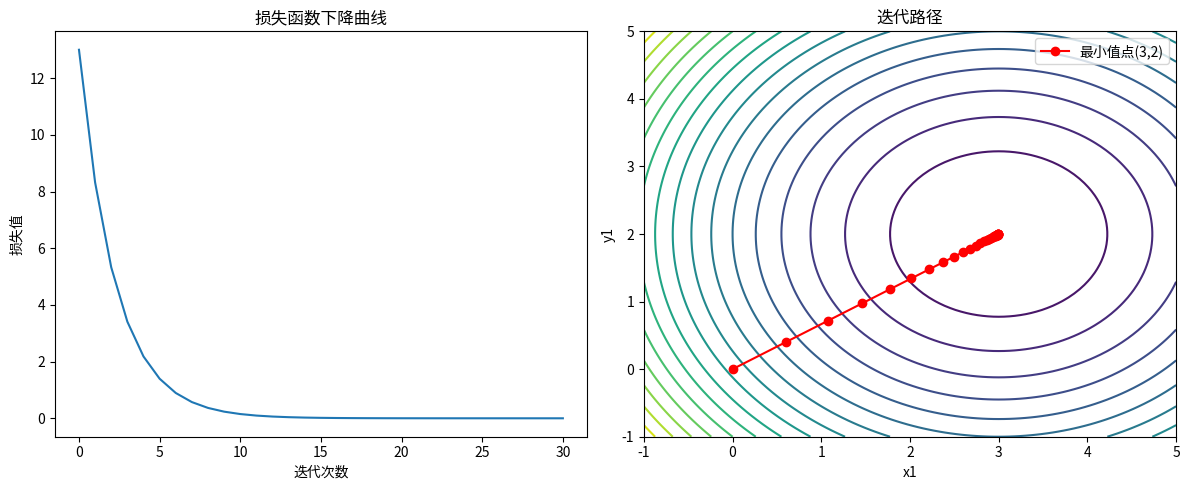

Source code (Python):
import sympy as sp
import numpy as np
import matplotlib.pyplot as plt
x1=sp.Symbol('x')
y1=sp.Symbol('y')
f1 = sp.Pow(x1 - 3,2)+sp.Pow(y1 - 2,2)
f2 = [sp.diff(f1,z) for z in [x1,y1]]
def loss(x):
    return float(f1.subs({x1:x[0],y1:x[1]}))
def grad_func(x):
    return np.array([
        float(f2[0].subs({x1:x[0],y1:x[1]})),
        float(f2[1].subs({x1:x[0],y1:x[1]}))
    ])
def gradient_descent(x0,rate,number):
    x=np.array(x0,dtype=float)
    xn=[x.copy()]
    loss_history=[loss(x)]
    for k in range(number):
        grad=grad_func(x)
        x=x-rate*grad
        xn.append(x.copy())
        loss_history.append(loss(x))
        print(f"第{k+1}步迭代:x={x},偏离值={loss_history[-1]:.6f}")
    return np.array(xn),np.array(loss_history)
x0=[0,0]
rate=0.1
number=30
xn,loss_history=gradient_descent(x0,rate,number)
plt.figure(figsize=(12,5))
plt.subplot(1,2,1)
plt.plot(loss_history)
plt.xlabel("迭代次数")
plt.ylabel("损失值")
plt.title("损失函数下降曲线")
plt.subplot(1,2,2)
x1_grid,y1_grid = np.meshgrid(np.linspace(-1,5,100),np.linspace(-1,5,100))
f_grid = (x1_grid -3)**2 + (y1_grid - 2)**2
plt.contour(x1_grid,y1_grid,f_grid,levels=20)
plt.plot(xn[:,0],xn[:,1],'ro-',label="最小值点(3,2)")
plt.xlabel('x1')
plt.ylabel('y1')
plt.legend()
plt.title("迭代路径")
plt.tight_layout()
plt.show()
